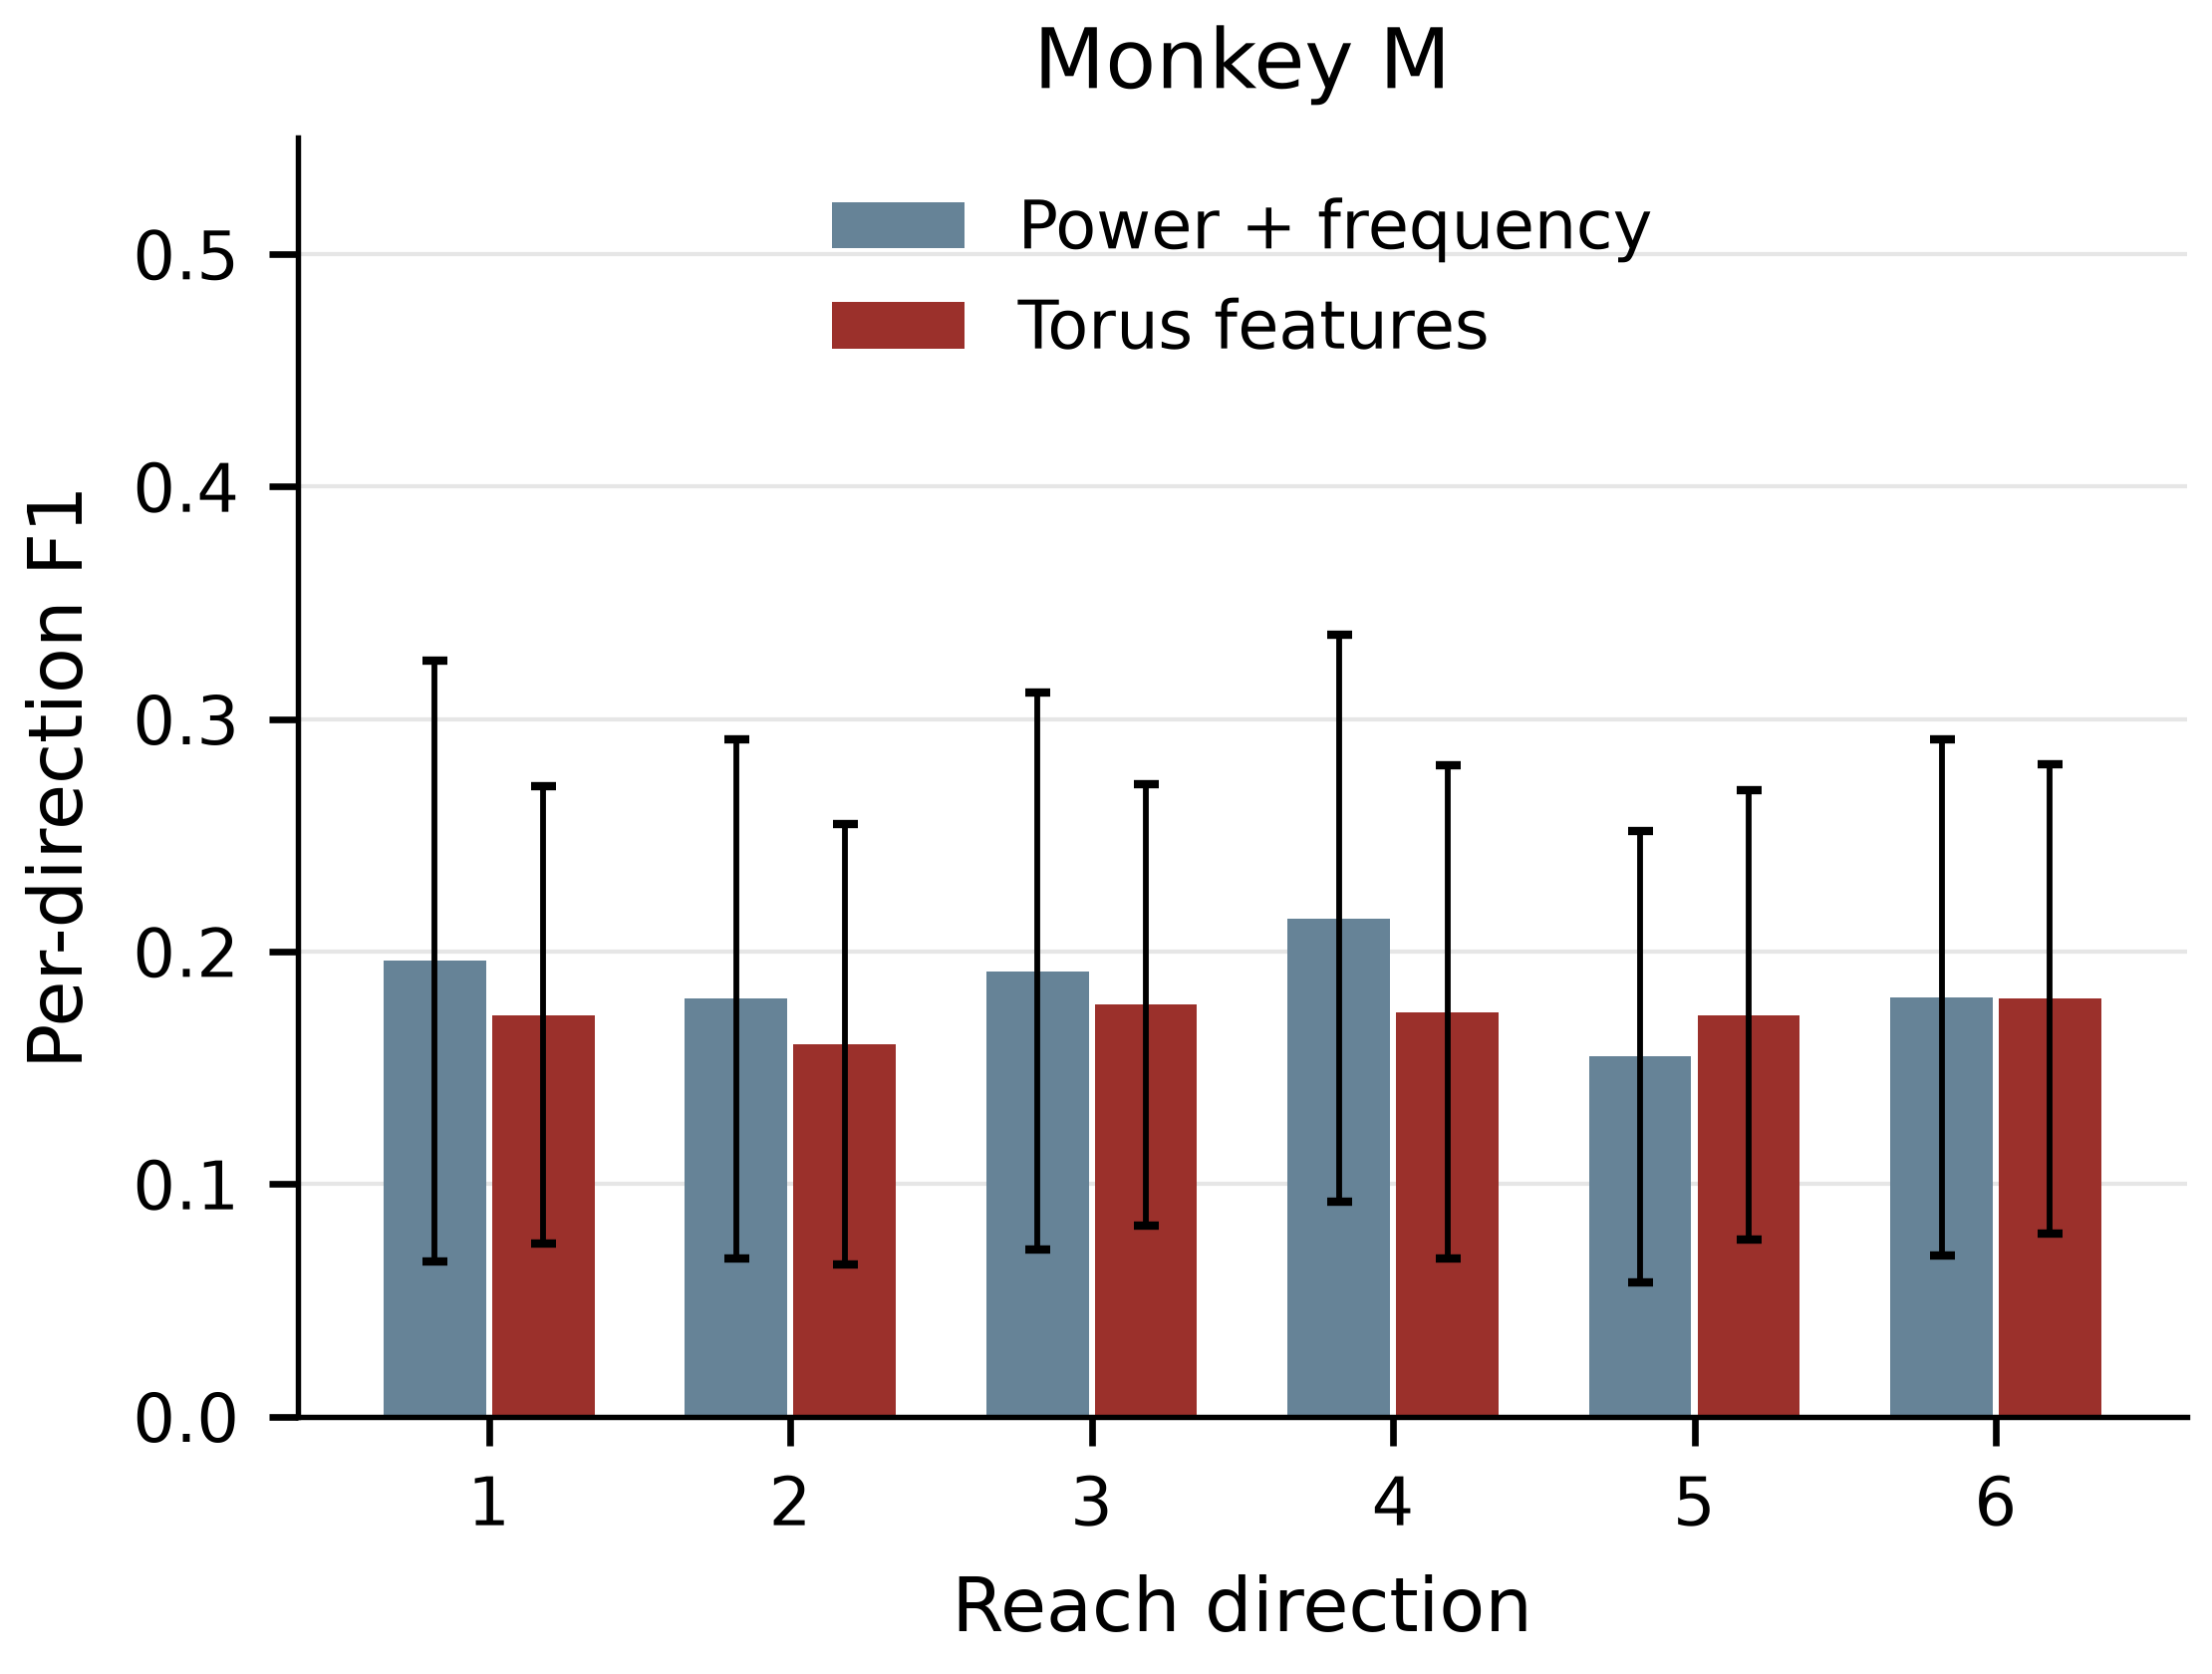

The data file committed next to this chart (first rows):
analysis, monkey, method, direction, mean, std, count
short, M, power_frequency, 1, 0.1961, 0.1292, 115
short, M, power_frequency, 2, 0.1797, 0.1115, 115
short, M, power_frequency, 3, 0.1916, 0.1198, 115
short, M, power_frequency, 4, 0.2143, 0.1219, 115
short, M, power_frequency, 5, 0.1548, 0.09699, 115
short, M, power_frequency, 6, 0.1802, 0.1109, 115
short, M, torus, 1, 0.1727, 0.09839, 115
short, M, torus, 2, 0.1602, 0.0947, 115
short, M, torus, 3, 0.1771, 0.09489, 115
short, M, torus, 4, 0.174, 0.1062, 115
short, M, torus, 5, 0.1727, 0.09668, 115
short, M, torus, 6, 0.1798, 0.101, 115
